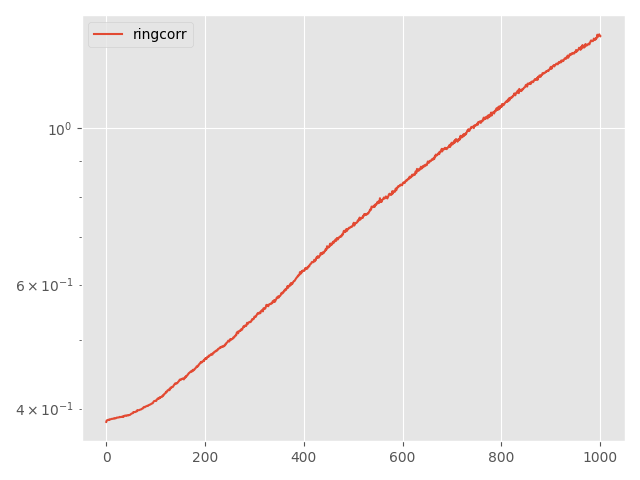

The table this chart was drawn from, first rows:
Step, topology, method, lr, clip, momentum, sigma, sigma-cor, epsilon, loss
0, ring, corr, 0.005, 0.001, 0.0, 0.1482, 0.1502, 3, 0.3829
5, ring, corr, 0.005, 0.001, 0.0, 0.1482, 0.1502, 3, 0.3847
10, ring, corr, 0.005, 0.001, 0.0, 0.1482, 0.1502, 3, 0.385
15, ring, corr, 0.005, 0.001, 0.0, 0.1482, 0.1502, 3, 0.3853
20, ring, corr, 0.005, 0.001, 0.0, 0.1482, 0.1502, 3, 0.3853
25, ring, corr, 0.005, 0.001, 0.0, 0.1482, 0.1502, 3, 0.3852
30, ring, corr, 0.005, 0.001, 0.0, 0.1482, 0.1502, 3, 0.386
35, ring, corr, 0.005, 0.001, 0.0, 0.1482, 0.1502, 3, 0.3857
40, ring, corr, 0.005, 0.001, 0.0, 0.1482, 0.1502, 3, 0.386
45, ring, corr, 0.005, 0.001, 0.0, 0.1482, 0.1502, 3, 0.3861
50, ring, corr, 0.005, 0.001, 0.0, 0.1482, 0.1502, 3, 0.3865
55, ring, corr, 0.005, 0.001, 0.0, 0.1482, 0.1502, 3, 0.3867
60, ring, corr, 0.005, 0.001, 0.0, 0.1482, 0.1502, 3, 0.3868
65, ring, corr, 0.005, 0.001, 0.0, 0.1482, 0.1502, 3, 0.3867
70, ring, corr, 0.005, 0.001, 0.0, 0.1482, 0.1502, 3, 0.3869
75, ring, corr, 0.005, 0.001, 0.0, 0.1482, 0.1502, 3, 0.3874
80, ring, corr, 0.005, 0.001, 0.0, 0.1482, 0.1502, 3, 0.3873
85, ring, corr, 0.005, 0.001, 0.0, 0.1482, 0.1502, 3, 0.387
90, ring, corr, 0.005, 0.001, 0.0, 0.1482, 0.1502, 3, 0.3875
95, ring, corr, 0.005, 0.001, 0.0, 0.1482, 0.1502, 3, 0.3876
100, ring, corr, 0.005, 0.001, 0.0, 0.1482, 0.1502, 3, 0.3876
105, ring, corr, 0.005, 0.001, 0.0, 0.1482, 0.1502, 3, 0.3881
110, ring, corr, 0.005, 0.001, 0.0, 0.1482, 0.1502, 3, 0.3884
115, ring, corr, 0.005, 0.001, 0.0, 0.1482, 0.1502, 3, 0.3883
120, ring, corr, 0.005, 0.001, 0.0, 0.1482, 0.1502, 3, 0.3884
125, ring, corr, 0.005, 0.001, 0.0, 0.1482, 0.1502, 3, 0.3885
130, ring, corr, 0.005, 0.001, 0.0, 0.1482, 0.1502, 3, 0.3886
135, ring, corr, 0.005, 0.001, 0.0, 0.1482, 0.1502, 3, 0.3892
140, ring, corr, 0.005, 0.001, 0.0, 0.1482, 0.1502, 3, 0.3888
145, ring, corr, 0.005, 0.001, 0.0, 0.1482, 0.1502, 3, 0.389
150, ring, corr, 0.005, 0.001, 0.0, 0.1482, 0.1502, 3, 0.3892
155, ring, corr, 0.005, 0.001, 0.0, 0.1482, 0.1502, 3, 0.389
160, ring, corr, 0.005, 0.001, 0.0, 0.1482, 0.1502, 3, 0.3895
165, ring, corr, 0.005, 0.001, 0.0, 0.1482, 0.1502, 3, 0.3892
170, ring, corr, 0.005, 0.001, 0.0, 0.1482, 0.1502, 3, 0.3898
175, ring, corr, 0.005, 0.001, 0.0, 0.1482, 0.1502, 3, 0.3893
180, ring, corr, 0.005, 0.001, 0.0, 0.1482, 0.1502, 3, 0.3903
185, ring, corr, 0.005, 0.001, 0.0, 0.1482, 0.1502, 3, 0.3906
190, ring, corr, 0.005, 0.001, 0.0, 0.1482, 0.1502, 3, 0.3908
195, ring, corr, 0.005, 0.001, 0.0, 0.1482, 0.1502, 3, 0.391
200, ring, corr, 0.005, 0.001, 0.0, 0.1482, 0.1502, 3, 0.3906
205, ring, corr, 0.005, 0.001, 0.0, 0.1482, 0.1502, 3, 0.3905
210, ring, corr, 0.005, 0.001, 0.0, 0.1482, 0.1502, 3, 0.3911
215, ring, corr, 0.005, 0.001, 0.0, 0.1482, 0.1502, 3, 0.3914
220, ring, corr, 0.005, 0.001, 0.0, 0.1482, 0.1502, 3, 0.3915
225, ring, corr, 0.005, 0.001, 0.0, 0.1482, 0.1502, 3, 0.3911
230, ring, corr, 0.005, 0.001, 0.0, 0.1482, 0.1502, 3, 0.3914
235, ring, corr, 0.005, 0.001, 0.0, 0.1482, 0.1502, 3, 0.3916
240, ring, corr, 0.005, 0.001, 0.0, 0.1482, 0.1502, 3, 0.3918
245, ring, corr, 0.005, 0.001, 0.0, 0.1482, 0.1502, 3, 0.3923
250, ring, corr, 0.005, 0.001, 0.0, 0.1482, 0.1502, 3, 0.3927
255, ring, corr, 0.005, 0.001, 0.0, 0.1482, 0.1502, 3, 0.3934
260, ring, corr, 0.005, 0.001, 0.0, 0.1482, 0.1502, 3, 0.3936
265, ring, corr, 0.005, 0.001, 0.0, 0.1482, 0.1502, 3, 0.3938
270, ring, corr, 0.005, 0.001, 0.0, 0.1482, 0.1502, 3, 0.394
275, ring, corr, 0.005, 0.001, 0.0, 0.1482, 0.1502, 3, 0.3955
280, ring, corr, 0.005, 0.001, 0.0, 0.1482, 0.1502, 3, 0.3952
285, ring, corr, 0.005, 0.001, 0.0, 0.1482, 0.1502, 3, 0.3955
290, ring, corr, 0.005, 0.001, 0.0, 0.1482, 0.1502, 3, 0.3954
295, ring, corr, 0.005, 0.001, 0.0, 0.1482, 0.1502, 3, 0.3955
... 941 more rows
